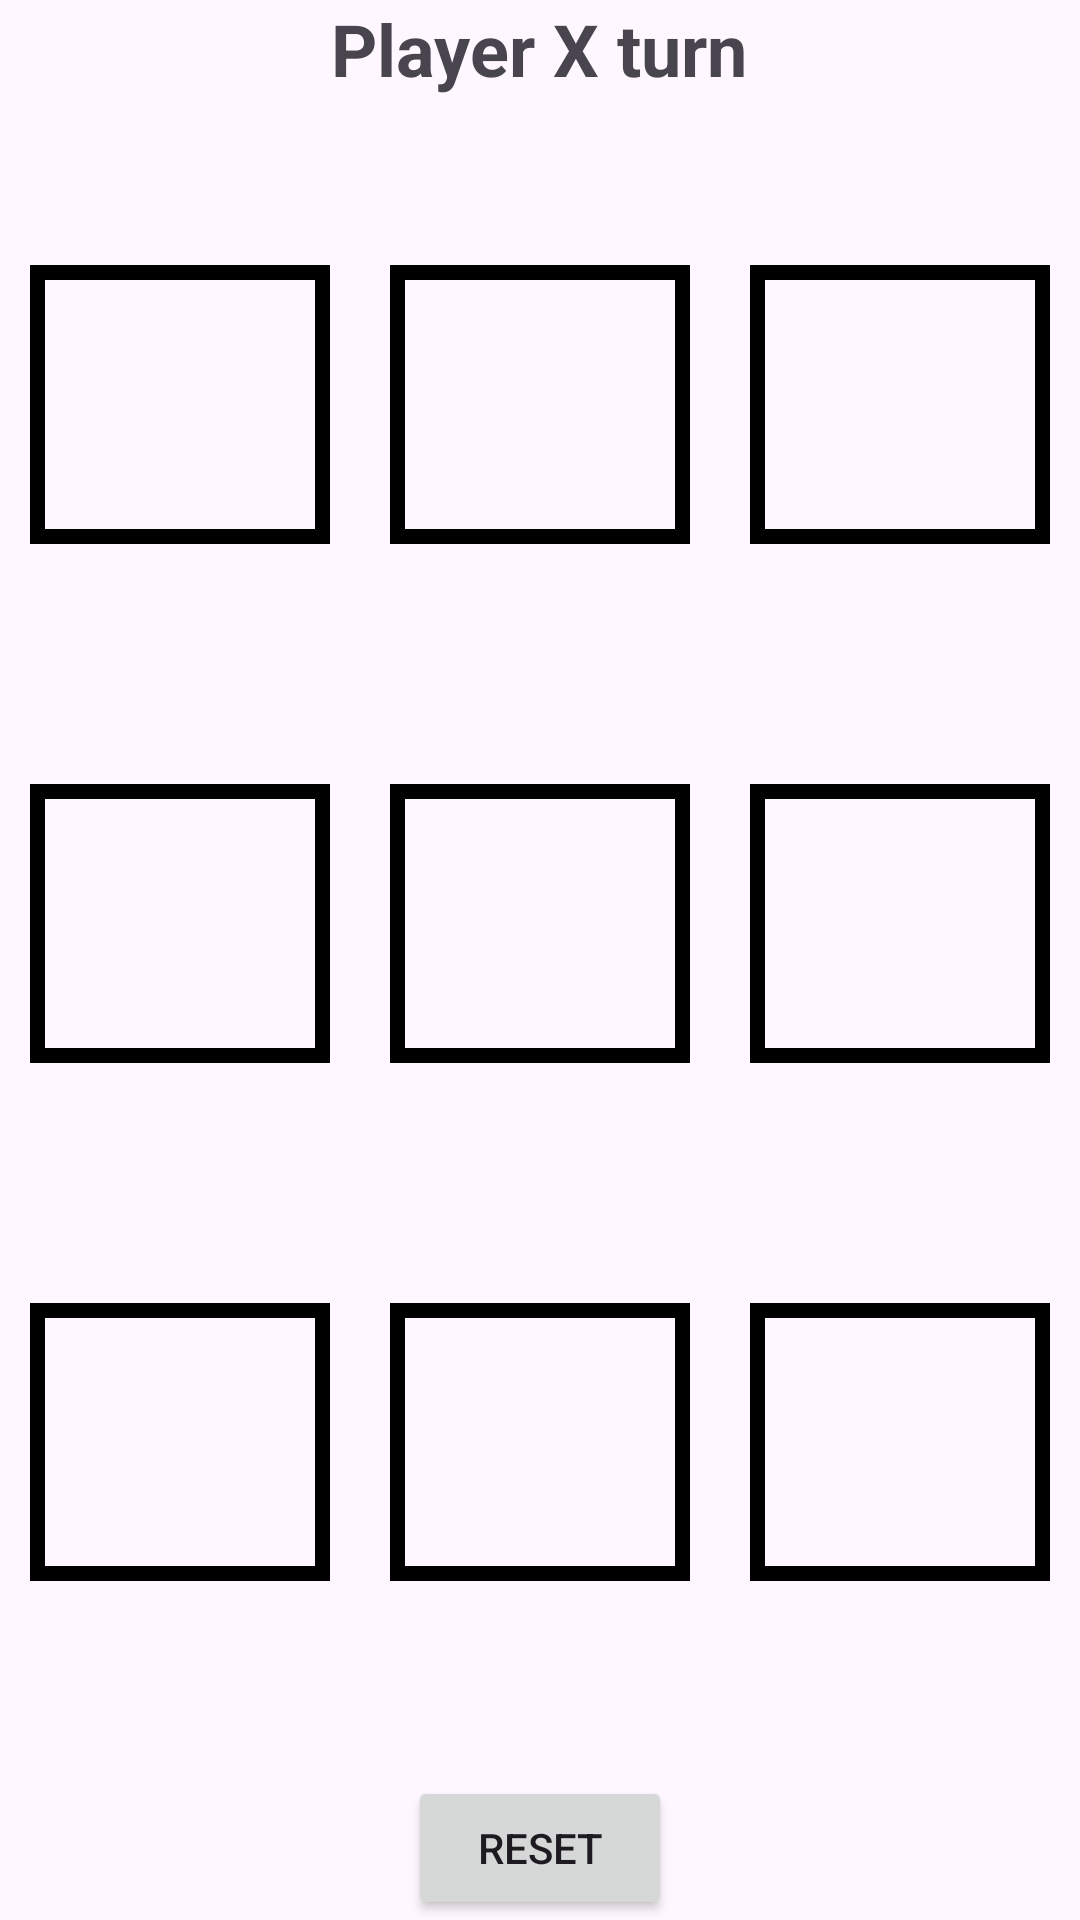

Write the Android layout XML for this screen, with the resource values it uses.
<!-- AndroidManifest.xml: application theme Theme.KattamKutti -->
<!-- res/layout/layout2.xml -->
<?xml version="1.0" encoding="utf-8"?>
<LinearLayout xmlns:android="http://schemas.android.com/apk/res/android"
    android:layout_width="match_parent"
    android:layout_height="match_parent"
    xmlns:tools="http://schemas.android.com/tools"
    android:id="@+id/main2"
    android:orientation="vertical">

    <TextView
        android:id="@+id/tv1"
        android:layout_width="wrap_content"
        android:layout_height="wrap_content"
        android:layout_gravity="center_horizontal"
        android:text="Player X turn"
        android:textStyle="bold"
        android:textSize="24sp"
        android:layout_marginBottom="16dp"/>

    <LinearLayout
        android:layout_width="match_parent"
        android:layout_height="match_parent"
        android:orientation="horizontal"
        android:layout_weight="1">

        <Button
            android:id="@+id/b1"
            android:layout_width="wrap_content"
            android:layout_height="match_parent"
            android:layout_weight="1"
            android:background="@drawable/border_background"
            android:layout_marginHorizontal="10dp"
            android:layout_marginVertical="40dp"
            android:textSize="100sp"/>
        <Button

            android:id="@+id/b2"
            android:layout_width="wrap_content"
            android:layout_height="match_parent"
            android:layout_weight="1"
            android:background="@drawable/border_background"
            android:layout_marginHorizontal="10dp"
            android:layout_marginVertical="40dp"
            android:textSize="100sp"/>
        <Button

            android:id="@+id/b3"
            android:layout_width="wrap_content"
            android:layout_height="match_parent"
            android:layout_weight="1"
            android:background="@drawable/border_background"
            android:layout_marginHorizontal="10dp"
            android:layout_marginVertical="40dp"
            android:textSize="100sp"/>

    </LinearLayout>

    <LinearLayout
        android:layout_width="match_parent"
        android:layout_height="match_parent"
        android:orientation="horizontal"
        android:layout_weight="1">

        <Button

            android:id="@+id/b4"
            android:layout_width="wrap_content"
            android:layout_height="match_parent"
            android:layout_weight="1"
            android:background="@drawable/border_background"
            android:layout_marginHorizontal="10dp"
            android:layout_marginVertical="40dp"
            android:textSize="70sp"/>
        <Button

            android:id="@+id/b5"
            android:layout_width="wrap_content"
            android:layout_height="match_parent"
            android:layout_weight="1"
            android:background="@drawable/border_background"
            android:layout_marginHorizontal="10dp"
            android:layout_marginVertical="40dp"
            android:textSize="70sp"/>
        <Button

            android:id="@+id/b6"
            android:layout_width="wrap_content"
            android:layout_height="match_parent"
            android:layout_weight="1"
            android:background="@drawable/border_background"
            android:layout_marginHorizontal="10dp"
            android:layout_marginVertical="40dp"
            android:textSize="70sp"/>

    </LinearLayout>

    <LinearLayout
        android:layout_width="match_parent"
        android:layout_height="match_parent"
        android:orientation="horizontal"
        android:layout_weight="1">

        <Button

            android:id="@+id/b7"
            android:layout_width="wrap_content"
            android:layout_height="match_parent"
            android:layout_weight="1"
            android:background="@drawable/border_background"
            android:layout_marginHorizontal="10dp"
            android:layout_marginVertical="40dp"
            android:textSize="70sp"/>
        <Button

            android:id="@+id/b8"
            android:layout_width="wrap_content"
            android:layout_height="match_parent"
            android:layout_weight="1"
            android:background="@drawable/border_background"
            android:layout_marginHorizontal="10dp"
            android:layout_marginVertical="40dp"
            android:textSize="70sp"/>
        <Button

            android:id="@+id/b9"
            android:layout_width="wrap_content"
            android:layout_height="match_parent"
            android:layout_weight="1"
            android:background="@drawable/border_background"
            android:layout_marginHorizontal="10dp"
            android:layout_marginVertical="40dp"
            android:textSize="70sp"/>

    </LinearLayout>

    <Button
        android:id="@+id/r1"
        android:layout_width="wrap_content"
        android:layout_height="wrap_content"
        android:layout_gravity="center_horizontal"
        android:text="RESET"
        android:padding="2dp"
        android:layout_marginTop="25dp"/>



</LinearLayout>
<!-- resources referenced by this layout -->
<resources>
  <!-- drawable border_background (drawable) -->
  <?xml version="1.0" encoding="utf-8"?>
  <shape xmlns:android="http://schemas.android.com/apk/res/android"
      android:shape="rectangle">
  
      <solid android:color="@android:color/transparent" />
      <stroke
          android:width="5dp"
          android:color="@color/black" />
  </shape>
  <style name="Theme.KattamKutti" parent="Base.Theme.KattamKutti" />
  <style name="Base.Theme.KattamKutti" parent="Theme.Material3.DayNight.NoActionBar">
          
          
      </style>
  <!-- not gathered from this repository: default colours our renderer supplied (Android Studio template values) -->
  <color name="black">#FF000000</color>
</resources>
